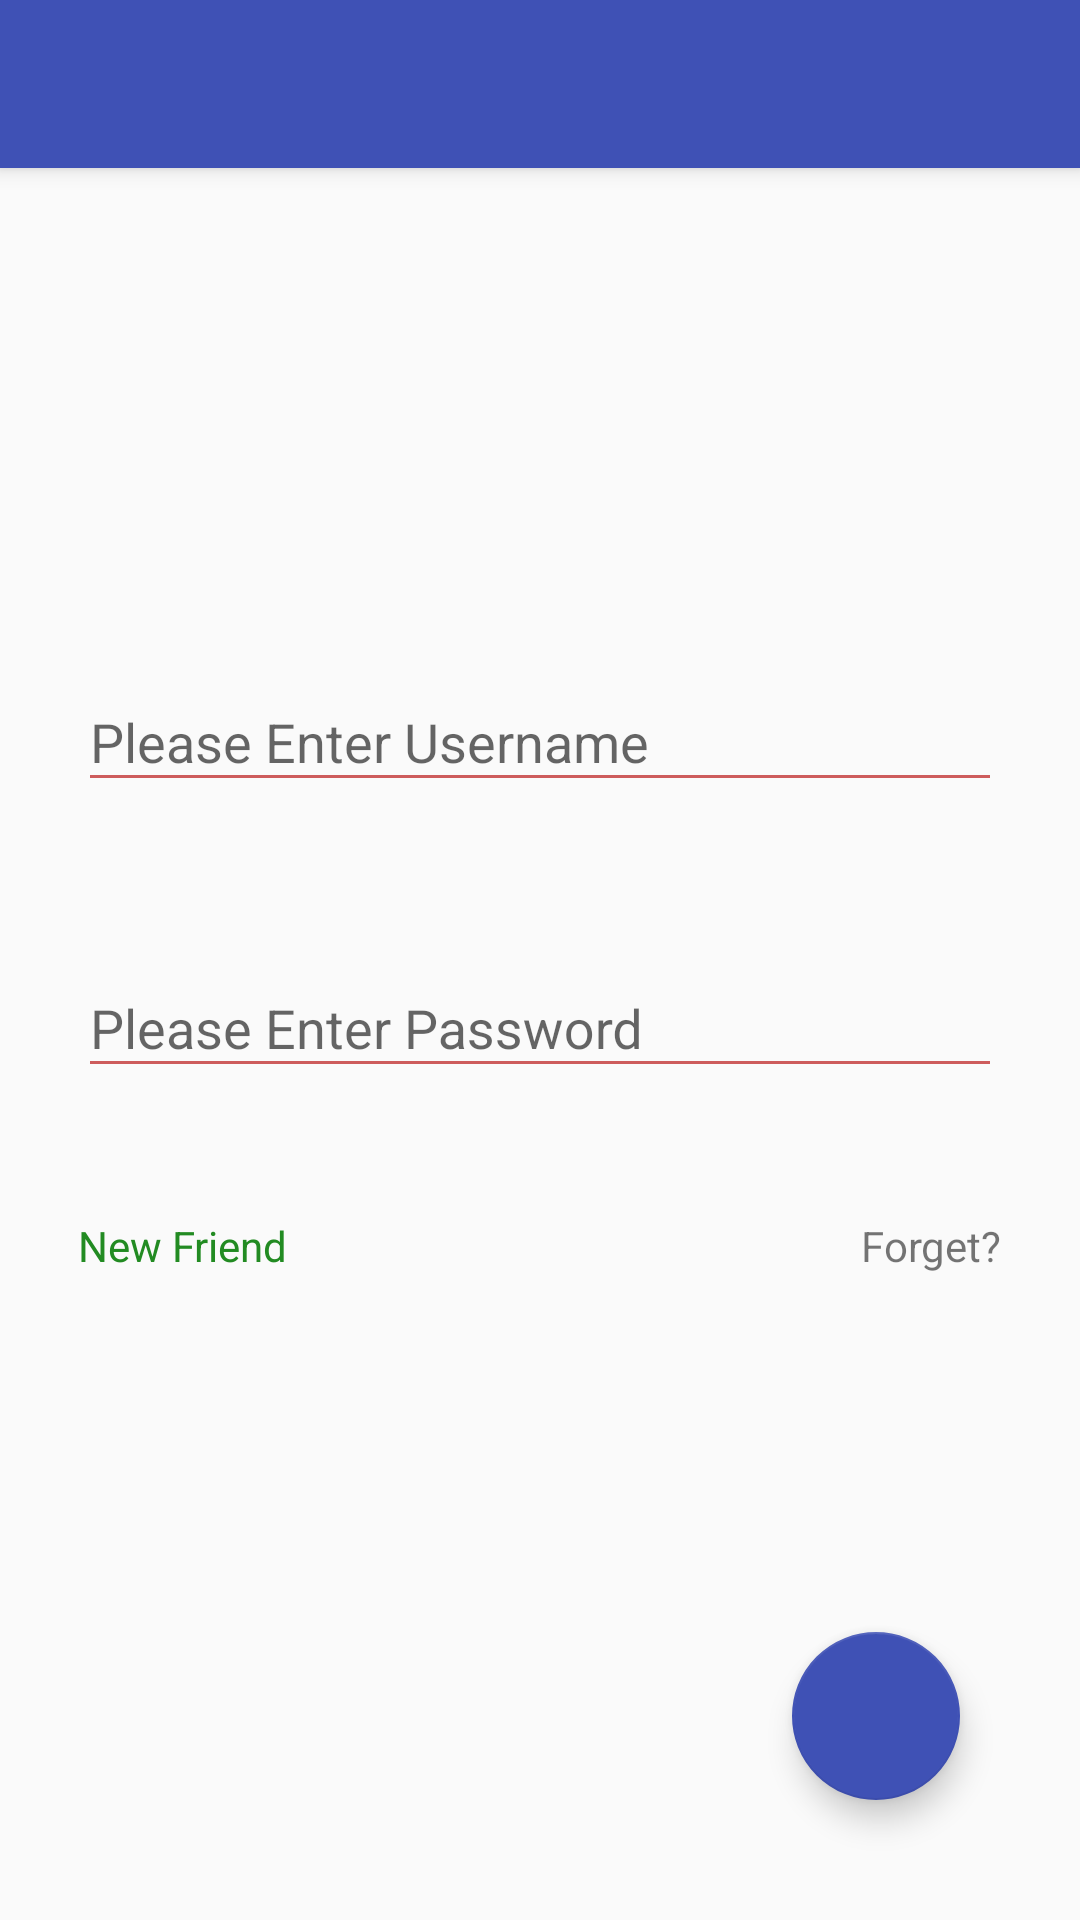

Reconstruct the res/layout file that produces this screen, plus the resources it refers to.
<!-- AndroidManifest.xml: application theme AppTheme -->
<!-- res/layout/activity_sign_in.xml -->
<?xml version="1.0" encoding="utf-8"?>
<android.support.design.widget.CoordinatorLayout
    xmlns:android="http://schemas.android.com/apk/res/android"
    xmlns:app="http://schemas.android.com/apk/res-auto"
    xmlns:tools="http://schemas.android.com/tools"
    android:layout_width="match_parent"
    android:id="@+id/coordinatorLayout_sign_in"
    android:layout_height="match_parent"
    android:fitsSystemWindows="true"
    tools:context=".Activity.SignInActivity">

    <android.support.design.widget.AppBarLayout
        android:layout_width="match_parent"
        android:layout_height="wrap_content"
        android:theme="@style/AppTheme.AppBarOverlay">

        <android.support.v7.widget.Toolbar
            android:id="@+id/toolbar"
            android:layout_width="match_parent"
            android:layout_height="?attr/actionBarSize"
            android:background="?attr/colorPrimary"
            app:popupTheme="@style/AppTheme.PopupOverlay"/>

    </android.support.design.widget.AppBarLayout>

    <include layout="@layout/content_sign_in"/>

    <android.support.design.widget.FloatingActionButton
        android:id="@+id/fab"
        android:layout_width="wrap_content"
        android:layout_height="wrap_content"
        android:layout_gravity="bottom|end"
        android:layout_margin="@dimen/login_fab_margin"
        android:src="@drawable/ic_login"/>

</android.support.design.widget.CoordinatorLayout>
<!-- res/layout/content_sign_in.xml (included above) -->
<?xml version="1.0" encoding="utf-8"?>
<RelativeLayout
    xmlns:android="http://schemas.android.com/apk/res/android"
    xmlns:app="http://schemas.android.com/apk/res-auto"
    xmlns:tools="http://schemas.android.com/tools"
    android:layout_width="match_parent"
    android:layout_height="match_parent"
    android:paddingBottom="@dimen/activity_vertical_margin"
    android:paddingLeft="@dimen/activity_horizontal_margin"
    android:paddingRight="@dimen/activity_horizontal_margin"
    android:paddingTop="@dimen/activity_vertical_margin"
    app:layout_behavior="@string/appbar_scrolling_view_behavior"
    tools:context=".Activity.SignInActivity"
    tools:showIn="@layout/activity_sign_in">

    <android.support.design.widget.TextInputLayout
        android:layout_width="match_parent"
        android:layout_height="wrap_content"
        app:errorEnabled="true"
        app:errorTextAppearance="@style/MyErrorText"
        android:layout_centerInParent="true"
        android:id="@+id/login_password"
        android:layout_margin="@dimen/login_margin">

        <EditText
            android:layout_width="match_parent"
            android:hint="@string/hint_password"
            android:inputType="textPassword"
            android:imeOptions="actionDone"
            android:theme="@style/MyEditText"
            android:layout_height="wrap_content"/>

    </android.support.design.widget.TextInputLayout>

    <android.support.design.widget.TextInputLayout
        android:layout_width="match_parent"
        android:id="@+id/login_username"
        android:layout_margin="@dimen/login_margin"
        android:imeOptions="actionPrevious"
        app:errorEnabled="true"
        app:errorTextAppearance="@style/MyErrorText"
        android:layout_above="@id/login_password"
        android:layout_height="wrap_content">

        <EditText
            android:layout_width="match_parent"
            android:theme="@style/MyEditText"
            android:digits="0123456789abcdefghigklmnopqrstuvwxyzABCDEFGHIJKLMNOPQRSTUVWXYZ@"
            android:hint="@string/hint_username"
            android:layout_height="wrap_content"/>

    </android.support.design.widget.TextInputLayout>

    <TextView
        android:layout_width="wrap_content"
        android:id="@+id/login_new"
        android:text="@string/text_new"
        android:layout_margin="@dimen/login_margin"
        android:textColor="@color/green"
        android:layout_below="@id/login_password"
        android:layout_height="wrap_content"/>

    <TextView
        android:layout_width="wrap_content"
        android:id="@+id/login_forget"
        android:text="@string/text_forget"
        android:layout_margin="@dimen/login_margin"
        android:layout_below="@id/login_password"
        android:layout_alignParentEnd="true"
        android:layout_alignParentRight="true"
        android:layout_height="wrap_content"/>

</RelativeLayout>
<!-- resources referenced by this layout -->
<resources>
  <color name="green">#228B22</color>
  <dimen name="activity_horizontal_margin">16dp</dimen>
  <dimen name="activity_vertical_margin">16dp</dimen>
  <dimen name="login_fab_margin">40dp</dimen>
  <dimen name="login_margin">10dp</dimen>
  <string name="hint_password">Please Enter Password</string>
  <string name="hint_username">Please Enter Username</string>
  <string name="text_forget">Forget?</string>
  <string name="text_new">New Friend</string>
  <style name="AppTheme.AppBarOverlay" parent="ThemeOverlay.AppCompat.Dark.ActionBar" />
  <style name="AppTheme.PopupOverlay" parent="ThemeOverlay.AppCompat.Light" />
  <style name="MyEditText" parent="Theme.AppCompat.Light">
          <item name="colorControlNormal">@color/indigo</item>
          <item name="colorControlActivated">@color/pink</item>
      </style>
  <style name="MyErrorText" parent="TextAppearance.AppCompat.Small">
          <item name="android:textColor">@color/pink</item>
      </style>
  <style name="AppTheme" parent="Theme.AppCompat.Light.DarkActionBar">
          
          <item name="colorPrimary">@color/colorPrimary</item>
          <item name="colorPrimaryDark">@color/colorPrimaryDark</item>
          <item name="colorAccent">@color/colorAccent</item>
      </style>
  <color name="indigo">#CD5C5C</color>
  <color name="pink">#FFC0CB</color>
  <color name="colorPrimary">#3F51B5</color>
  <color name="colorPrimaryDark">#303F9F</color>
  <color name="colorAccent">#3F51B5</color>
</resources>
